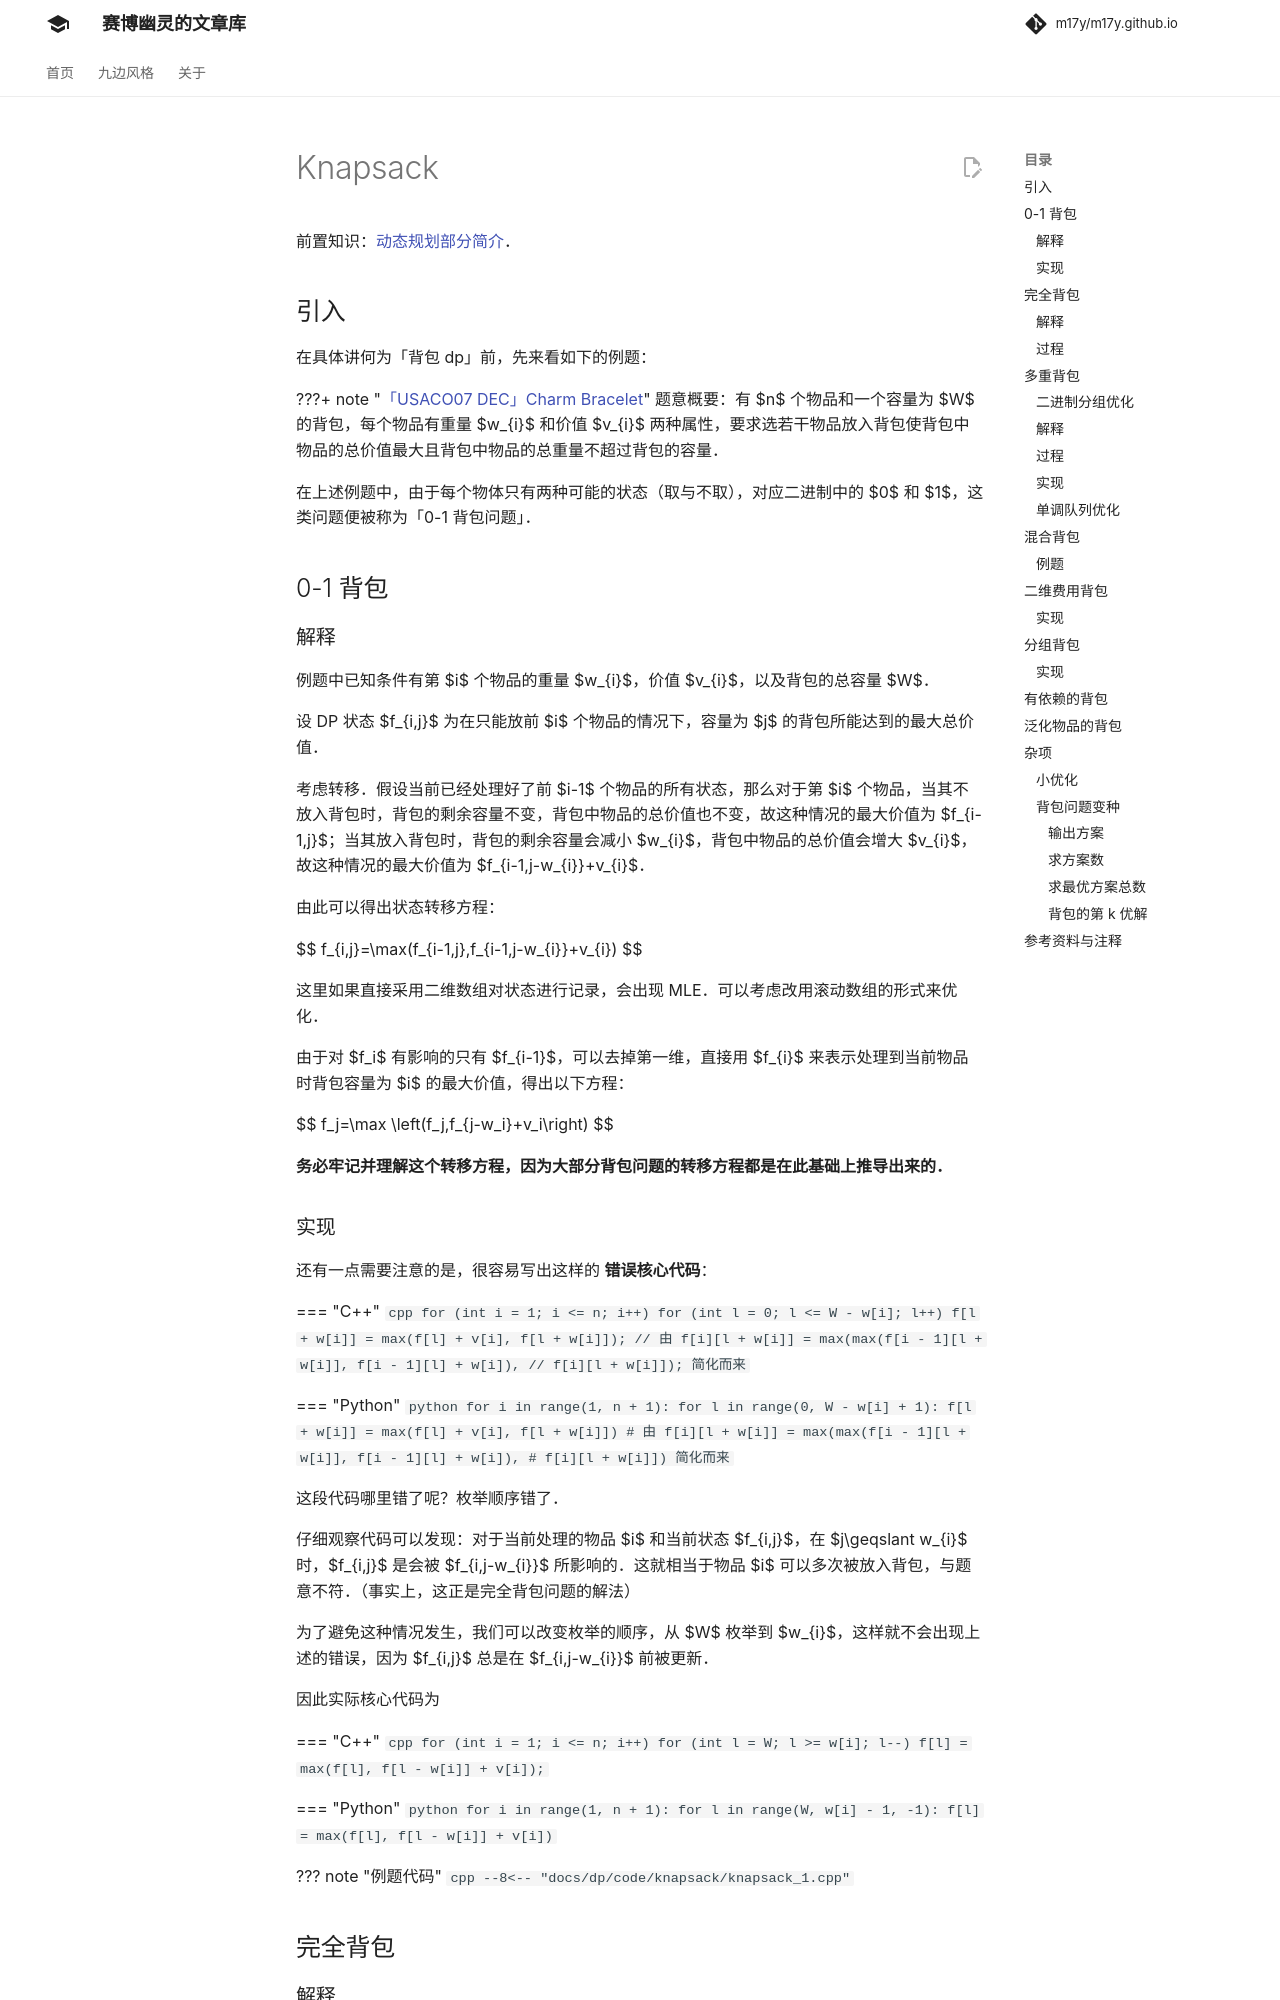

repository: m17y/m17y.github.io · page: dp/knapsack/index.html · generator: mkdocs

author: hydingsy, Link-cute, Ir1d, greyqz, LuoshuiTianyi, Odeinjul, xyf007, GoodCoder666, paigeman, shenshuaijie

前置知识：[动态规划部分简介](./index.md)。

## 引入

在具体讲何为「背包 dp」前，先来看如下的例题：

???+ note "[「USACO07 DEC」Charm Bracelet](https://www.luogu.com.cn/problem/P2871)"
    题意概要：有 $n$ 个物品和一个容量为 $W$ 的背包，每个物品有重量 $w_{i}$ 和价值 $v_{i}$ 两种属性，要求选若干物品放入背包使背包中物品的总价值最大且背包中物品的总重量不超过背包的容量。

在上述例题中，由于每个物体只有两种可能的状态（取与不取），对应二进制中的 $0$ 和 $1$，这类问题便被称为「0-1 背包问题」。

## 0-1 背包

### 解释

例题中已知条件有第 $i$ 个物品的重量 $w_{i}$，价值 $v_{i}$，以及背包的总容量 $W$。

设 DP 状态 $f_{i,j}$ 为在只能放前 $i$ 个物品的情况下，容量为 $j$ 的背包所能达到的最大总价值。

考虑转移。假设当前已经处理好了前 $i-1$ 个物品的所有状态，那么对于第 $i$ 个物品，当其不放入背包时，背包的剩余容量不变，背包中物品的总价值也不变，故这种情况的最大价值为 $f_{i-1,j}$；当其放入背包时，背包的剩余容量会减小 $w_{i}$，背包中物品的总价值会增大 $v_{i}$，故这种情况的最大价值为 $f_{i-1,j-w_{i}}+v_{i}$。

由此可以得出状态转移方程：

$$
f_{i,j}=\max(f_{i-1,j},f_{i-1,j-w_{i}}+v_{i})
$$

这里如果直接采用二维数组对状态进行记录，会出现 MLE。可以考虑改用滚动数组的形式来优化。

由于对 $f_i$ 有影响的只有 $f_{i-1}$，可以去掉第一维，直接用 $f_{i}$ 来表示处理到当前物品时背包容量为 $i$ 的最大价值，得出以下方程：

$$
f_j=\max \left(f_j,f_{j-w_i}+v_i\right)
$$

**务必牢记并理解这个转移方程，因为大部分背包问题的转移方程都是在此基础上推导出来的。**

### 实现

还有一点需要注意的是，很容易写出这样的 **错误核心代码**：

=== "C++"
    ```cpp
    for (int i = 1; i <= n; i++)
      for (int l = 0; l <= W - w[i]; l++)
        f[l + w[i]] = max(f[l] + v[i], f[l + w[i]]);
    // 由 f[i][l + w[i]] = max(max(f[i - 1][l + w[i]], f[i - 1][l] + w[i]),
    // f[i][l + w[i]]); 简化而来
    ```

=== "Python"
    ```python
    for i in range(1, n + 1):
        for l in range(0, W - w[i] + 1):
            f[l + w[i]] = max(f[l] + v[i], f[l + w[i]])
    # 由 f[i][l + w[i]] = max(max(f[i - 1][l + w[i]], f[i - 1][l] + w[i]),
    # f[i][l + w[i]]) 简化而来
    ```

这段代码哪里错了呢？枚举顺序错了。

仔细观察代码可以发现：对于当前处理的物品 $i$ 和当前状态 $f_{i,j}$，在 $j\geqslant w_{i}$ 时，$f_{i,j}$ 是会被 $f_{i,j-w_{i}}$ 所影响的。这就相当于物品 $i$ 可以多次被放入背包，与题意不符。（事实上，这正是完全背包问题的解法）

为了避免这种情况发生，我们可以改变枚举的顺序，从 $W$ 枚举到 $w_{i}$，这样就不会出现上述的错误，因为 $f_{i,j}$ 总是在 $f_{i,j-w_{i}}$ 前被更新。

因此实际核心代码为

=== "C++"
    ```cpp
    for (int i = 1; i <= n; i++)
      for (int l = W; l >= w[i]; l--) f[l] = max(f[l], f[l - w[i]] + v[i]);
    ```

=== "Python"
    ```python
    for i in range(1, n + 1):
        for l in range(W, w[i] - 1, -1):
            f[l] = max(f[l], f[l - w[i]] + v[i])
    ```

??? 例题代码
    ```cpp
    --8<-- "docs/dp/code/knapsack/knapsack_1.cpp"
    ```

## 完全背包
